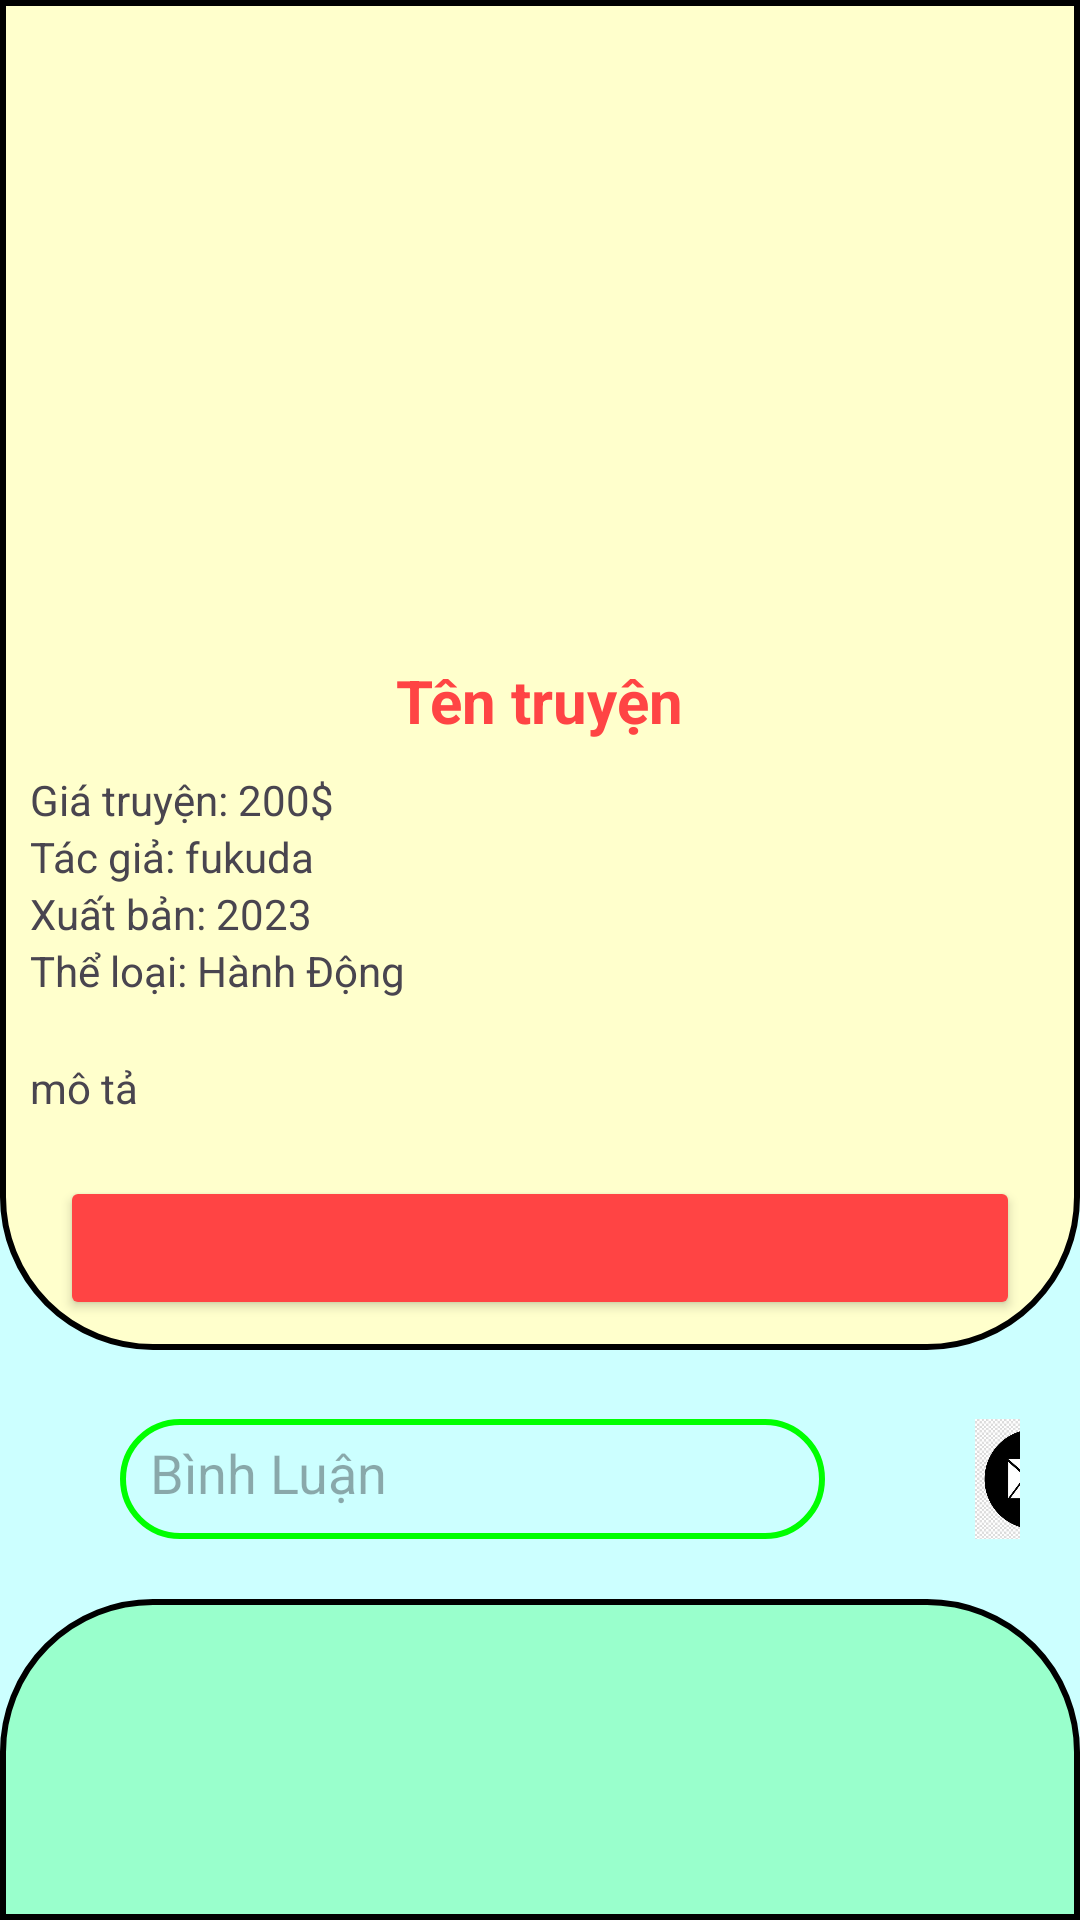

Layout XML and referenced resources for this Android screen:
<!-- AndroidManifest.xml: application theme Theme.AssignmentGD2 -->
<!-- res/layout/fragment_chi_tiet_truyen.xml -->
<?xml version="1.0" encoding="utf-8"?>
<LinearLayout xmlns:android="http://schemas.android.com/apk/res/android"
    xmlns:tools="http://schemas.android.com/tools"
    android:id="@+id/chitiettruyen"
    android:layout_width="match_parent"
    android:layout_height="match_parent"
    android:orientation="vertical"
    android:background="#CCFFFF"
    tools:context=".fragment.ChiTietTruyenFragment"
    tools:ignore="MissingClass">
    <LinearLayout
        android:background="@drawable/vien_tron"
        android:orientation="vertical"
        android:layout_width="match_parent"
        android:layout_height="wrap_content">
        <LinearLayout
            android:layout_width="match_parent"
            android:layout_height="wrap_content"
            android:gravity="center_horizontal">

            <ImageView
                android:id="@+id/img_coverimagechitiet"
                android:layout_width="300dp"
                android:layout_height="200dp"
                android:layout_margin="10dp"
                android:scaleType="fitXY" />
        </LinearLayout>


        <TextView
            android:id="@+id/tv_namecomicchitiet"
            android:layout_width="wrap_content"
            android:layout_height="wrap_content"
            android:layout_gravity="center"
            android:text="Tên truyện"
            android:textColor="@android:color/holo_red_light"
            android:textSize="20dp"
            android:textStyle="bold" />

        <LinearLayout
            android:layout_width="match_parent"
            android:layout_height="wrap_content"
            android:layout_margin="10dp"
            android:orientation="vertical">

            <LinearLayout
                android:layout_width="wrap_content"
                android:layout_height="wrap_content">

                <TextView
                    android:layout_width="wrap_content"
                    android:layout_height="wrap_content"
                    android:text="Giá truyện: " />

                <TextView
                    android:id="@+id/tv_pricechitiet"
                    android:layout_width="wrap_content"
                    android:layout_height="wrap_content"
                    android:text="200" />

                <TextView
                    android:layout_width="wrap_content"
                    android:layout_height="wrap_content"
                    android:text="$" />
            </LinearLayout>

            <LinearLayout
                android:layout_width="wrap_content"
                android:layout_height="wrap_content">

                <TextView
                    android:layout_width="wrap_content"
                    android:layout_height="wrap_content"
                    android:text="Tác giả: " />

                <TextView
                    android:id="@+id/tv_authorchitiet"
                    android:layout_width="wrap_content"
                    android:layout_height="wrap_content"
                    android:text="fukuda" />
            </LinearLayout>

            <LinearLayout
                android:layout_width="wrap_content"
                android:layout_height="wrap_content">

                <TextView
                    android:layout_width="wrap_content"
                    android:layout_height="wrap_content"
                    android:text="Xuất bản: " />

                <TextView
                    android:id="@+id/tv_publishingchitiet"
                    android:layout_width="wrap_content"
                    android:layout_height="wrap_content"
                    android:text="2023" />
            </LinearLayout>
            <LinearLayout
                android:layout_width="wrap_content"
                android:layout_height="wrap_content">

                <TextView
                    android:layout_width="wrap_content"
                    android:layout_height="wrap_content"
                    android:text="Thể loại: " />

                <TextView
                    android:id="@+id/tv_genreschitiet"
                    android:layout_width="wrap_content"
                    android:layout_height="wrap_content"
                    android:text="Hành Động" />
            </LinearLayout>


        </LinearLayout>

        <LinearLayout
            android:layout_width="match_parent"
            android:layout_height="wrap_content"
            android:layout_margin="10dp">

            <TextView
                android:id="@+id/tv_describechitiet"
                android:layout_width="match_parent"
                android:layout_height="match_parent"
                android:text="mô tả" />
        </LinearLayout>

        <Button
            android:id="@+id/btn_doctruyenchitiet"
            android:layout_width="match_parent"
            android:layout_height="wrap_content"
            android:layout_marginLeft="20dp"
            android:layout_marginTop="10dp"
            android:layout_marginRight="20dp"
            android:layout_marginBottom="10dp"
            android:backgroundTint="@android:color/holo_red_light"
            android:textSize="20dp" />

    </LinearLayout>


    <LinearLayout
        android:layout_width="match_parent"
        android:layout_height="wrap_content"
        android:layout_margin="20dp"
        android:orientation="horizontal">

        <EditText
            android:id="@+id/edt_comment"
            android:layout_width="235dp"
            android:layout_height="40dp"
            android:layout_marginTop="3dp"
            android:layout_marginStart="20dp"
            android:background="@drawable/vien_comment"
            android:hint="Bình Luận"
            android:padding="10dp" />

       <ImageView
           android:id="@+id/img_commentchitiet"
           android:layout_marginStart="30dp"
           android:scaleType="fitCenter"
           android:src="@drawable/send"
           android:layout_width="80dp"
           android:layout_marginTop="3dp"
           android:layout_height="40dp"/>
    </LinearLayout>

    <LinearLayout
        android:orientation="vertical"
        android:layout_width="match_parent"
        android:layout_height="match_parent"
       >

        <androidx.recyclerview.widget.RecyclerView
            android:id="@+id/recyclerViewComment"
            android:layout_width="match_parent"
            android:layout_height="match_parent"
            android:paddingTop="30dp"
            android:background="@drawable/vien_tren"
            android:scrollbars="vertical" />
    </LinearLayout>


</LinearLayout>
<!-- resources referenced by this layout -->
<resources>
  <!-- drawable send: jpg bitmap (drawable, 29344 bytes) -->
  <!-- drawable vien_comment (drawable) -->
  <?xml version="1.0" encoding="utf-8"?>
  <shape xmlns:android="http://schemas.android.com/apk/res/android"
      android:shape="rectangle">
  
  
      <stroke
          android:width="2dp"
      android:color="#00FF00" />
      <corners android:radius="40dp" />
  
  </shape>
  <!-- drawable vien_tren (drawable) -->
  <?xml version="1.0" encoding="utf-8"?>
  <selector xmlns:android="http://schemas.android.com/apk/res/android">
      <item android:state_pressed="true">
          <shape android:shape="rectangle">
  
              <corners android:topLeftRadius="5dp"
                  android:topRightRadius="5dp"
                  android:bottomLeftRadius="0dp"
                  android:bottomRightRadius="0dp" />
              <solid android:color="#80CCCCCC" />
              <stroke android:width="2dp" android:color="#FF000000" />
          </shape>
      </item>
      <item>
          <shape android:shape="rectangle">
              <corners android:topLeftRadius="50dp"
                  android:topRightRadius="50dp"
                  android:bottomLeftRadius="0dp"
                  android:bottomRightRadius="0dp" />
              <solid android:color="#99FFCC" />
              <stroke android:width="2dp" android:color="#FF000000" />
          </shape>
      </item>
  </selector>
  <!-- drawable vien_tron (drawable) -->
  <?xml version="1.0" encoding="utf-8"?>
  <selector xmlns:android="http://schemas.android.com/apk/res/android">
      <item android:state_pressed="true">
          <shape android:shape="rectangle">
  
              <corners android:topLeftRadius="0dp"
                  android:topRightRadius="0dp"
                  android:bottomLeftRadius="50dp"
                  android:bottomRightRadius="50dp" />
              <solid android:color="#80CCCCCC" />
              <stroke android:width="2dp" android:color="#FF000000" />
          </shape>
      </item>
      <item>
          <shape android:shape="rectangle">
              <corners android:topLeftRadius="0dp"
                  android:topRightRadius="0dp"
                  android:bottomLeftRadius="50dp"
                  android:bottomRightRadius="50dp" />
              <solid android:color="#FFFFCC" /> 
              <stroke android:width="2dp" android:color="#FF000000" />
          </shape>
      </item>
  </selector>
  <style name="Theme.AssignmentGD2" parent="Base.Theme.AssignmentGD2" />
  <style name="Base.Theme.AssignmentGD2" parent="Theme.Material3.DayNight.NoActionBar">
          
          
      </style>
</resources>
